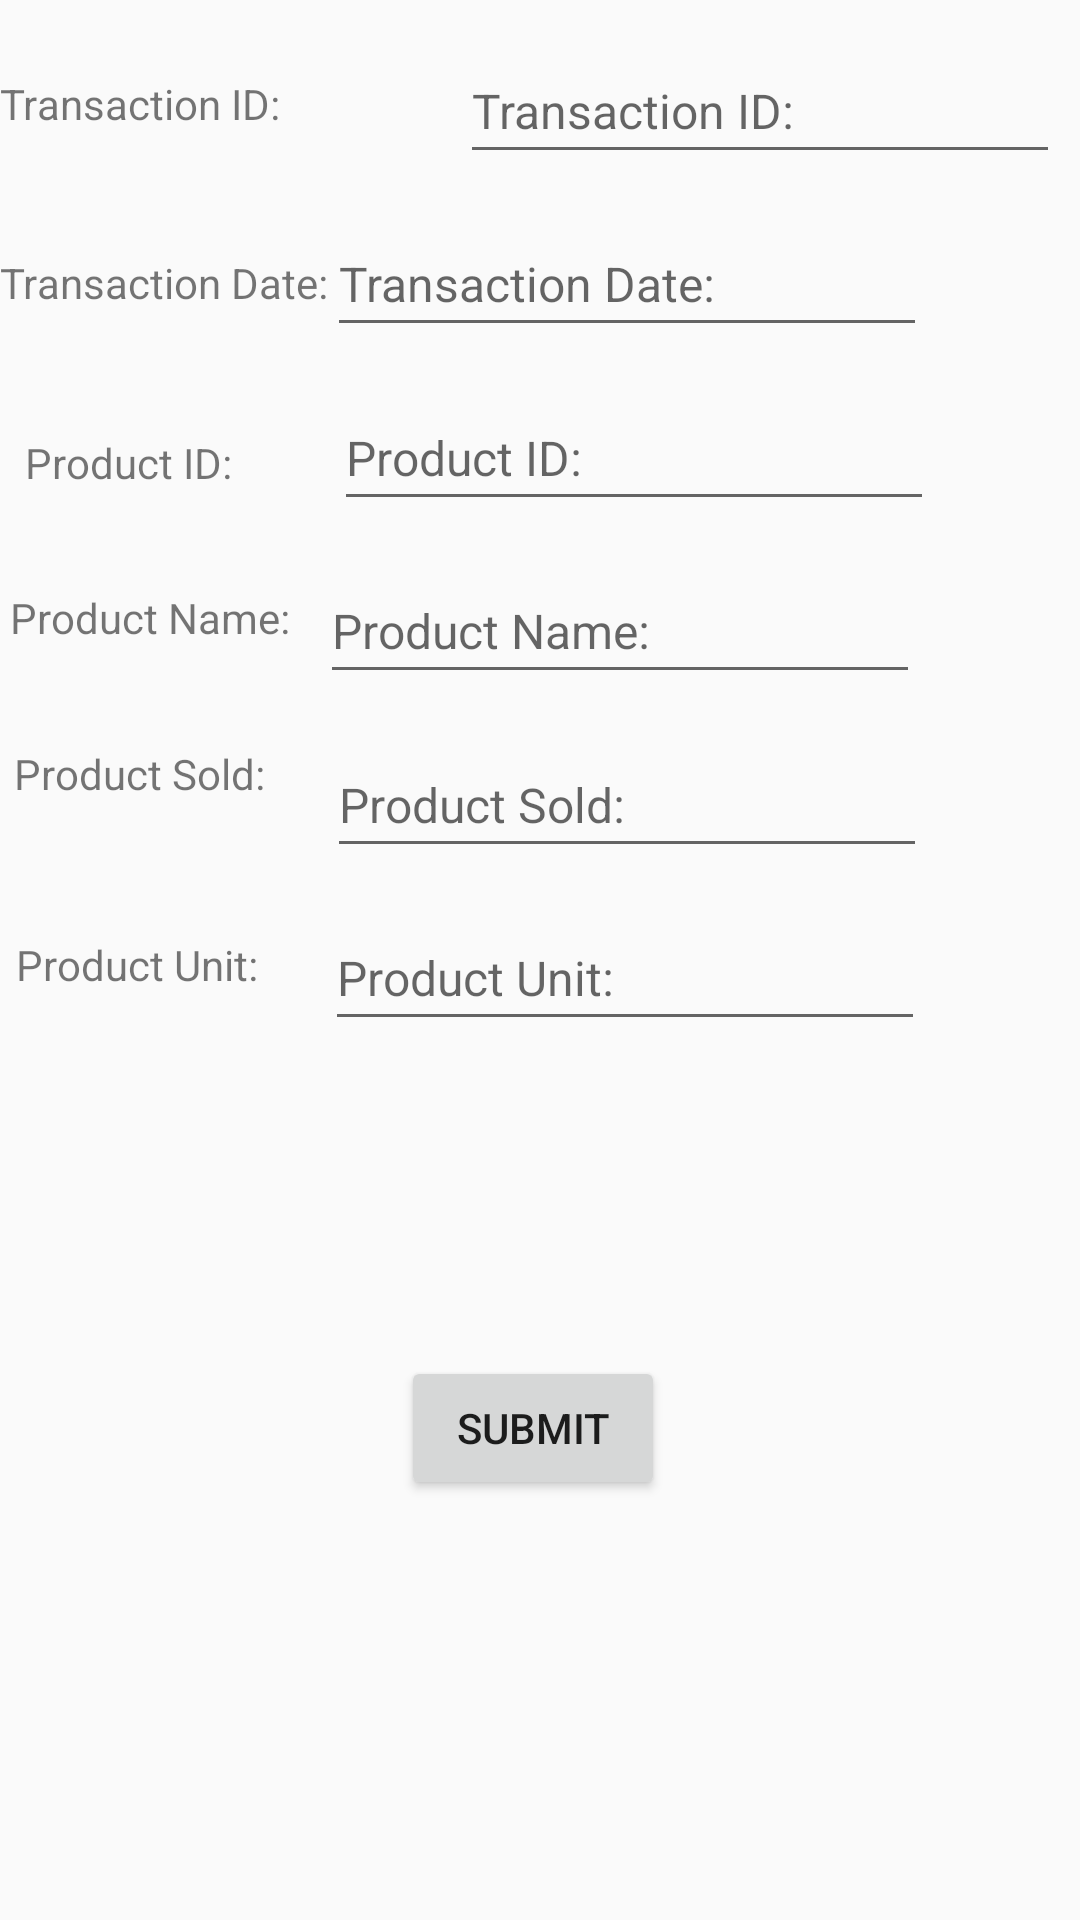

Here is an Android app screen rendered from its layout file. Give the layout XML and the strings, colors and styles it references.
<!-- AndroidManifest.xml: application theme Theme.EZInventory -->
<!-- res/layout/activity_sales.xml -->
<?xml version="1.0" encoding="utf-8"?>
<androidx.constraintlayout.widget.ConstraintLayout xmlns:android="http://schemas.android.com/apk/res/android"
    xmlns:app="http://schemas.android.com/apk/res-auto"
    xmlns:tools="http://schemas.android.com/tools"
    android:layout_width="match_parent"
    android:layout_height="match_parent"
    tools:context=".ui.sales.SalesActivity">


    <TextView
        android:id="@+id/textView"
        android:layout_width="wrap_content"
        android:layout_height="wrap_content"
        android:layout_marginTop="16dp"
        android:layout_marginEnd="60dp"
        android:layout_marginBottom="8dp"
        android:text="@string/transactionId"
        app:layout_constraintBottom_toTopOf="@+id/textView2"
        app:layout_constraintEnd_toStartOf="@+id/ti_transactionId"
        app:layout_constraintHorizontal_bias="0.0"
        app:layout_constraintStart_toStartOf="parent"
        app:layout_constraintTop_toTopOf="parent" />

    <EditText
        android:id="@+id/ti_transactionId"
        android:layout_width="200dp"
        android:layout_height="45dp"
        android:layout_marginTop="8dp"
        android:layout_marginEnd="48dp"
        android:autofillHints="@string/transactionId"
        android:hint="@string/transactionId"
        android:inputType="text"
        android:textSize="16sp"
        app:layout_constraintBottom_toTopOf="@+id/ti_transactionDate"
        app:layout_constraintEnd_toEndOf="parent"
        app:layout_constraintStart_toEndOf="@+id/textView"
        app:layout_constraintTop_toTopOf="parent" />

    <TextView
        android:id="@+id/textView2"
        android:layout_width="wrap_content"
        android:layout_height="wrap_content"
        android:layout_marginTop="24dp"
        android:layout_marginBottom="8dp"
        android:text="@string/transactionDate"
        app:layout_constraintBottom_toTopOf="@+id/textView3"
        app:layout_constraintEnd_toStartOf="@+id/ti_transactionDate"
        app:layout_constraintHorizontal_bias="0.266"
        app:layout_constraintStart_toStartOf="parent"
        app:layout_constraintTop_toBottomOf="@+id/textView" />

    <EditText
        android:id="@+id/ti_transactionDate"
        android:layout_width="200dp"
        android:layout_height="45dp"
        android:hint="@string/transactionDate"
        android:textSize="16sp"
        android:autofillHints="@string/transactionId"
        android:inputType="date"
        android:layout_marginTop="8dp"
        android:layout_marginEnd="48dp"
        app:layout_constraintBottom_toTopOf="@+id/ti_productId"
        app:layout_constraintEnd_toEndOf="parent"
        app:layout_constraintHorizontal_bias="0.838"
        app:layout_constraintStart_toEndOf="@+id/textView"
        app:layout_constraintTop_toBottomOf="@+id/ti_transactionId"/>

    <TextView
        android:id="@+id/textView3"
        android:layout_width="wrap_content"
        android:layout_height="wrap_content"
        android:layout_marginTop="24dp"
        android:layout_marginBottom="8dp"
        android:text="@string/productId"
        app:layout_constraintBottom_toTopOf="@+id/textView4"
        app:layout_constraintEnd_toStartOf="@+id/ti_productId"
        app:layout_constraintHorizontal_bias="0.197"
        app:layout_constraintStart_toStartOf="parent"
        app:layout_constraintTop_toBottomOf="@+id/textView2" />

    <EditText
        android:id="@+id/ti_productId"
        android:layout_width="200dp"
        android:layout_height="45dp"
        android:hint="@string/productId"
        android:textSize="16sp"
        android:autofillHints="@string/productId"
        android:inputType="text"
        android:layout_marginTop="8dp"
        android:layout_marginEnd="48dp"
        app:layout_constraintBottom_toTopOf="@+id/ti_productName"
        app:layout_constraintEnd_toEndOf="parent"
        app:layout_constraintHorizontal_bias="0.788"
        app:layout_constraintStart_toEndOf="@+id/textView2"
        app:layout_constraintTop_toBottomOf="@+id/ti_transactionDate"/>

    <TextView
        android:id="@+id/textView4"
        android:layout_width="wrap_content"
        android:layout_height="wrap_content"
        android:layout_marginTop="16dp"
        android:text="@string/productName"
        app:layout_constraintBottom_toTopOf="@+id/textView5"
        app:layout_constraintEnd_toStartOf="@+id/ti_productName"
        app:layout_constraintHorizontal_bias="0.258"
        app:layout_constraintStart_toStartOf="parent"
        app:layout_constraintTop_toBottomOf="@+id/textView3" />

    <EditText
        android:id="@+id/ti_productName"
        android:layout_width="200dp"
        android:layout_height="45dp"
        android:hint="@string/productName"
        android:textSize="16sp"
        android:autofillHints="@string/productName"
        android:inputType="text"
        android:layout_marginTop="8dp"
        android:layout_marginEnd="48dp"
        app:layout_constraintBottom_toTopOf="@+id/ti_productSold"
        app:layout_constraintEnd_toEndOf="parent"
        app:layout_constraintHorizontal_bias="0.843"
        app:layout_constraintStart_toEndOf="@+id/textView3"
        app:layout_constraintTop_toBottomOf="@+id/ti_productId"/>

    <TextView
        android:id="@+id/textView5"
        android:layout_width="wrap_content"
        android:layout_height="wrap_content"
        android:layout_marginTop="24dp"
        android:text="@string/productSold"
        app:layout_constraintBottom_toTopOf="@+id/textView6"
        app:layout_constraintEnd_toStartOf="@+id/ti_productSold"
        app:layout_constraintHorizontal_bias="0.186"
        app:layout_constraintStart_toStartOf="parent"
        app:layout_constraintTop_toBottomOf="@+id/textView4" />

    <EditText
        android:id="@+id/ti_productSold"
        android:layout_width="200dp"
        android:layout_height="45dp"
        android:hint="@string/productSold"
        android:textSize="16sp"
        android:autofillHints="@string/productSold"
        android:inputType="number"
        android:layout_marginTop="8dp"
        android:layout_marginEnd="48dp"
        app:layout_constraintBottom_toTopOf="@+id/ti_productUnit"
        app:layout_constraintEnd_toEndOf="parent"
        app:layout_constraintHorizontal_bias="0.808"
        app:layout_constraintStart_toEndOf="@+id/textView4"
        app:layout_constraintTop_toBottomOf="@+id/ti_productName"/>

    <TextView
        android:id="@+id/textView6"
        android:layout_width="wrap_content"
        android:layout_height="wrap_content"
        android:layout_marginTop="36dp"
        android:layout_marginBottom="300dp"
        android:text="@string/productUnit"
        app:layout_constraintBottom_toBottomOf="parent"
        app:layout_constraintEnd_toStartOf="@+id/ti_productUnit"
        app:layout_constraintHorizontal_bias="0.186"
        app:layout_constraintStart_toStartOf="parent"
        app:layout_constraintTop_toBottomOf="@+id/textView5" />

    <EditText
        android:id="@+id/ti_productUnit"
        android:layout_width="200dp"
        android:layout_height="45dp"
        android:hint="@string/productUnit"
        android:textSize="16sp"
        android:autofillHints="@string/productUnit"
        android:inputType="text"
        android:layout_marginTop="8dp"
        android:layout_marginEnd="48dp"
        android:layout_marginBottom="100dp"
        app:layout_constraintBottom_toTopOf="@+id/submit_sales"
        app:layout_constraintEnd_toEndOf="parent"
        app:layout_constraintHorizontal_bias="0.85"
        app:layout_constraintStart_toEndOf="@+id/textView5"
        app:layout_constraintTop_toBottomOf="@+id/ti_productSold"
        app:layout_constraintVertical_bias="0.0"/>

    <Button
        android:id="@+id/submit_sales"
        android:layout_width="wrap_content"
        android:layout_height="wrap_content"
        android:layout_marginBottom="140dp"
        android:text="@string/submit"
        app:layout_constraintBottom_toBottomOf="parent"
        app:layout_constraintEnd_toEndOf="parent"
        app:layout_constraintHorizontal_bias="0.492"
        app:layout_constraintStart_toStartOf="parent"
        app:layout_constraintTop_toBottomOf="@+id/textView6"
        app:layout_constraintVertical_bias="1.0" />

</androidx.constraintlayout.widget.ConstraintLayout>
<!-- resources referenced by this layout -->
<resources>
  <string name="productId">Product ID:</string>
  <string name="productName">Product Name:</string>
  <string name="productSold">Product Sold:</string>
  <string name="productUnit">Product Unit:</string>
  <string name="submit">SUBMIT</string>
  <string name="transactionDate">Transaction Date:</string>
  <string name="transactionId">Transaction ID:</string>
  <style name="Theme.EZInventory" parent="Theme.AppCompat.Light">
          
          <item name="colorPrimary">@color/white</item>
          <item name="colorPrimaryVariant">@color/purple_700</item>
          <item name="colorOnPrimary">@color/black</item>
          
          <item name="colorSecondary">@color/teal_200</item>
          <item name="colorSecondaryVariant">@color/teal_700</item>
          <item name="colorOnSecondary">@color/black</item>
          
          <item name="android:statusBarColor" tools:targetApi="l">?attr/colorPrimaryVariant</item>
          
      </style>
  <!-- not gathered from this repository: default colours our renderer supplied (Android Studio template values) -->
  <color name="purple_700">#FF3700B3</color>
  <color name="teal_200">#FF03DAC5</color>
  <color name="teal_700">#FF018786</color>
  <color name="black">#FF000000</color>
  <color name="white">#FFFFFFFF</color>
</resources>
